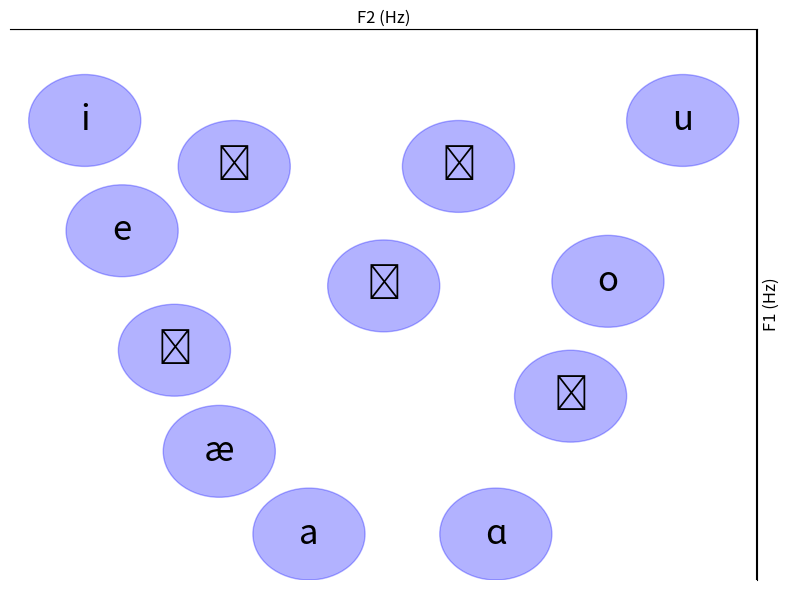
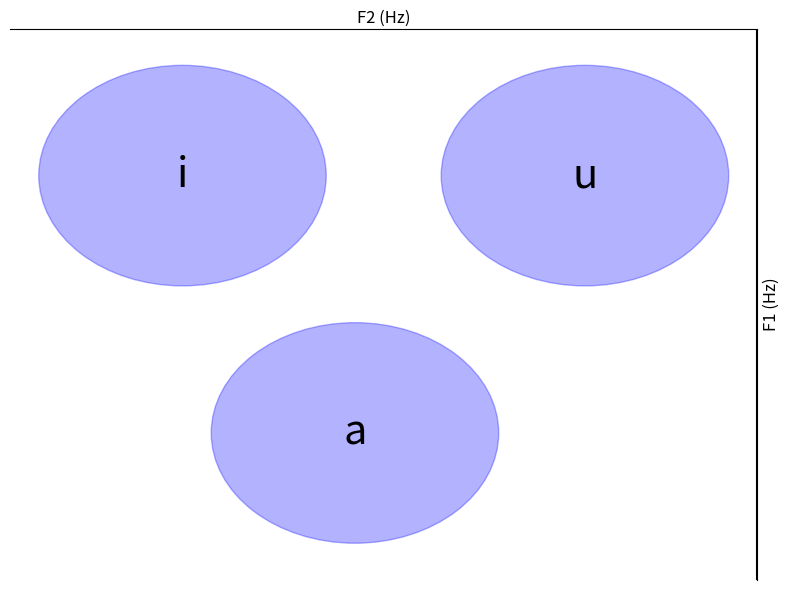

Python code for these plots, in order:
# Author: Linda Mazzone
# Bachelor Thesis – Computational Linguistics: A Large-Scale, Cross-Linguistic Investigation of Vowel Dispersion
# University of Zurich
# Spring Semester 2025
# Description: Script to get a visual representation of the the expectation of vowel dispersion based
# on the Vowel Dispersion Theory.
# Note: This script was written as part of my Bachelor's thesis in Computational Linguistics.

import matplotlib.pyplot as plt
from matplotlib.patches import Ellipse



# Updated vowel list and positions based on the new image layout
vowels = ['i', 'ɪ', 'ʊ', 'o', 'u', 'e', 'ə', 'ɔ', 'ɛ', 'æ', 'a', 'ɑ']
positions = {
    'i': (300, 300),
    'ɪ': (500, 350),
    'ʊ': (800, 350),
    'o': (1000, 475),
    'u': (1100, 300),
    'e': (350, 420),
    'ə': (700, 480),
    'ɔ': (950, 600),
    'ɛ': (420, 550),
    'æ': (480, 660),
    'a': (600, 750),
    'ɑ': (850, 750)
}
fig, ax = plt.subplots(figsize=(8, 6))

# Plot ellipses and vowel labels
for v in vowels:
    x, y = positions[v]
    ellipse = Ellipse((x, y), 150, 100, color='blue', alpha=0.3)
    ax.add_patch(ellipse)
    ax.text(x, y, v, ha='center', va='center', fontsize=25, color='black')

# Set limits
ax.set_xlim(200, 1200)
ax.set_ylim(800, 200)

# Position axes
ax.xaxis.set_label_position('top')
ax.xaxis.tick_top()
ax.yaxis.set_label_position('right')
ax.yaxis.tick_right()

# Add black lines for F1 and F2 axes
ax.axhline(y=200, color='black', linewidth=1.5)  # Top (F2)
ax.axvline(x=1200, color='black', linewidth=1.5)  # Right (F1)
# Hide left and bottom spines
ax.spines['left'].set_visible(False)
ax.spines['bottom'].set_visible(False)

# Remove tick marks and numbers
ax.set_xticks([])
ax.set_yticks([])


# Axis labels and grid
ax.set_xlabel('F2 (Hz)', fontsize=12)
ax.set_ylabel('F1 (Hz)', fontsize=12)
# ax.grid(True)

plt.tight_layout()
plt.savefig('vowel_inventory_ellipses_12.png', dpi=300)
plt.show()



# Define the minimal vowel set and positions for the new layout
vowels3 = ['i', 'u', 'a']
positions3 = {
    'i': (300, 300),
    'u': (1000, 300),
    'a': (600, 650)
}

# Plot with F2 on top, F1 on right, and larger ellipses
fig, ax = plt.subplots(figsize=(8, 6))

# Plot each vowel with a larger ellipse
for v in vowels3:
    x, y = positions3[v]
    ellipse = Ellipse((x, y), 500, 300, color='blue', alpha=0.3)
    ax.add_patch(ellipse)
    ax.text(x, y, v, ha='center', va='center', fontsize=30, color='black')

# Set limits and invert y-axis
ax.set_xlim(0, 1300)
ax.set_ylim(850, 100)


# Position axes
ax.xaxis.set_label_position('top')
ax.xaxis.tick_top()
ax.yaxis.set_label_position('right')
ax.yaxis.tick_right()

# Remove tick marks and numbers
ax.set_xticks([])
ax.set_yticks([])


# Add bold black lines for F2 (top) and F1 (right)
ax.axhline(y=0, color='black', linewidth=1.5)  # Top line (F2)
ax.axvline(x=1300, color='black', linewidth=1.5)  # Right line (F1)
# Hide left and bottom spines
ax.spines['left'].set_visible(False)
ax.spines['bottom'].set_visible(False)




# Labels
ax.set_xlabel('F2 (Hz)', fontsize=12)
ax.set_ylabel('F1 (Hz)', fontsize=12)

# Grid
# ax.grid(True)

plt.tight_layout()
plt.savefig('vowel_inventory_ellipses_3.png', dpi=300)
plt.show()
